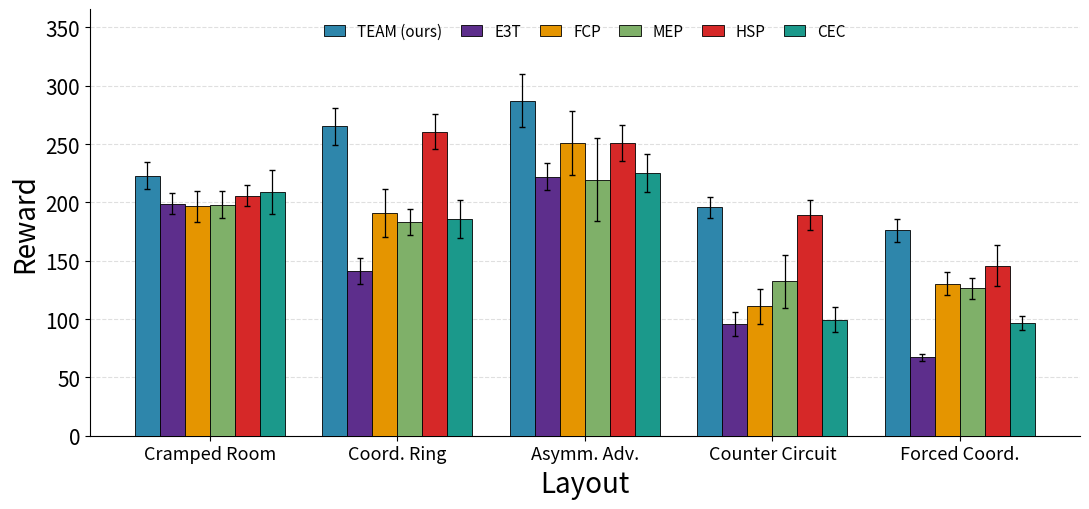

Source code (Python):
"""
Per-layout cross-play (XP) reward bar chart.

Standalone script — produces a single grouped bar chart showing each method's
XP reward on every Overcooked layout (5 layout groups × 6 method bars each).

Output:
  overcooked_xp_per_layout.pdf

Dependencies:
  pip install numpy matplotlib
"""

import os
import numpy as np
import matplotlib.pyplot as plt
from matplotlib.backends.backend_pdf import PdfPages

# ===========================================================================
# Output path — edit if you want it written elsewhere
# ===========================================================================
OUTPUT_PATH = "overcooked_xp_per_layout.pdf"

# ===========================================================================
# Data: per-layout (mean, std across 10 seeds)
# ===========================================================================
data = {
    "forced_coord": {
        "my":          (176.05786,  31.368522),
        "e3t":         (67.221786, 10.168269),
        "fcp":         (130.48107,  31.772738),
        "ik":          (84.0871434,  53.784751),
        "mep":         (126.52786,  28.212982),
        "ik_finetune": (96.924646,  18.547634),
        "hsp":         (145.618217, 55.847237),
    },
    "cramped_room": {
        "my":          (222.95691,  37.50269),
        "e3t":         (198.81189,  28.962366),
        "fcp":         (196.54393,  41.186893),
        "ik":          (153.1656,   14.494744),
        "mep":         (198.1218,   36.607937),
        "ik_finetune": (208.80215,  59.782776),
        "hsp":         (205.73752,  28.766764),
    },
    "coord_ring": {
        "my":          (265.16145,  50.60414),
        "e3t":         (140.97321,   35.318813),
        "fcp":         (190.83572,  65.48993),
        "ik":          (180.24965,  82.42527),
        "mep":         (183.44286,  34.729904),
        "ik_finetune": (185.49358,  51.220802),
        "hsp":         (260.46216,  47.514336),
    },
    "assym": {
        "my":          (287.2443,    72.02341),
        "e3t":         (222.06858,   37.042847),
        "fcp":         (250.8418,   85.75341),
        "ik":          (73.32643,    50.010845),
        "mep":         (219.65286,  113.60678),
        "ik_finetune": (225.17679,   52.16775),
        "hsp":         (250.7043,    49.227245),
    },
    "counter_circuit": {
        "my":          (195.89001,  28.839577),
        "e3t":         (95.797504,  33.243916),
        "fcp":         (110.91393,   47.8655),
        "ik":          (21.076786,  24.141754),
        "mep":         (132.35643,   72.64699),
        "ik_finetune": (99.616787,  34.221844),
        "hsp":         (189.42857,  41.236946),
    },
}

# Display names for methods (skip "ik")
RENAME = {
    "my":          "TEAM (ours)",
    "e3t":         "E3T",
    "fcp":         "FCP",
    "mep":         "MEP",
    "hsp":         "HSP",
    "ik_finetune": "CEC",
}
DISPLAY_ORDER = ["TEAM (ours)", "E3T", "FCP", "MEP", "HSP", "CEC"]

# Display names + plotting order for layouts
LAYOUT_LABELS = {
    "cramped_room":    "Cramped Room",
    "coord_ring":      "Coord. Ring",
    "assym":           "Asymm. Adv.",
    "counter_circuit": "Counter Circuit",
    "forced_coord":    "Forced Coord.",
}
LAYOUT_ORDER = ["cramped_room", "coord_ring", "assym",
                "counter_circuit", "forced_coord"]

# Colour palette
colors = {
    "TEAM (ours)": "#2E86AB",
    "E3T":         "#5D2E8C",
    "FCP":         "#E59500",
    "MEP":         "#7FB069",
    "HSP":         "#D62828",
    "CEC":         "#1B998B",
}

# ===========================================================================
# Build the means/SEM grid
# ===========================================================================
n_seeds   = 10
n_layouts = len(LAYOUT_ORDER)
n_methods = len(DISPLAY_ORDER)

means_grid = np.zeros((n_layouts, n_methods))
sems_grid  = np.zeros((n_layouts, n_methods))

inv_rename = {v: k for k, v in RENAME.items()}
for i, layout_key in enumerate(LAYOUT_ORDER):
    for j, display_name in enumerate(DISPLAY_ORDER):
        raw_name = inv_rename[display_name]
        m, s = data[layout_key][raw_name]
        means_grid[i, j] = m
        # SEM = std / sqrt(n_seeds)
        sems_grid[i, j]  = s / np.sqrt(n_seeds)

# ===========================================================================
# Plot
# ===========================================================================
fig, ax = plt.subplots(figsize=(11, 5.2))

bar_width   = 0.13
group_pitch = n_methods * bar_width + 1.5 * bar_width
group_centers = np.arange(n_layouts) * group_pitch

for j, method in enumerate(DISPLAY_ORDER):
    offsets = group_centers + (j - n_methods / 2 + 0.5) * bar_width
    ax.bar(
        offsets, means_grid[:, j],
        width=bar_width,
        yerr=sems_grid[:, j],
        color=colors[method],
        edgecolor="black", linewidth=0.6,
        capsize=2.5,
        error_kw={"elinewidth": 0.9, "ecolor": "black"},
        label=method,
        zorder=3,
    )

ax.set_xticks(group_centers)
ax.set_xticklabels([LAYOUT_LABELS[k] for k in LAYOUT_ORDER], fontsize=13)
ax.tick_params(axis="y", labelsize=15)
ax.set_xlabel("Layout", fontsize=20)
ax.set_ylabel("Reward", fontsize=20)
ax.yaxis.grid(True, linestyle="--", alpha=0.4, zorder=0)
ax.set_axisbelow(True)
ax.spines["top"].set_visible(False)
ax.spines["right"].set_visible(False)

# Headroom for the legend at the top
ymax = (means_grid + sems_grid).max()
ax.set_ylim(0, ymax * 1.18)

# Legend in a single row
ax.legend(
    ncol=n_methods, fontsize=11, frameon=False,
    loc="upper center", bbox_to_anchor=(0.5, 1.0),
    handlelength=1.4, columnspacing=1.2,
)

plt.tight_layout()

# ===========================================================================
# Save and report
# ===========================================================================
os.makedirs(os.path.dirname(OUTPUT_PATH) or ".", exist_ok=True)
with PdfPages(OUTPUT_PATH) as pdf:
    pdf.savefig(fig, bbox_inches="tight")
plt.close(fig)

print("Per-layout results (mean ± SEM, SEM = std/sqrt(10)):")
header = f"{'Layout':<18}" + "".join(f"{m:>14}" for m in DISPLAY_ORDER)
print(header)
print("-" * len(header))
for i, layout_key in enumerate(LAYOUT_ORDER):
    row = f"{LAYOUT_LABELS[layout_key]:<18}"
    for j in range(n_methods):
        row += f"{means_grid[i,j]:>7.1f}±{sems_grid[i,j]:>4.1f} "
    print(row)
print(f"\nFigure saved to: {OUTPUT_PATH}")
